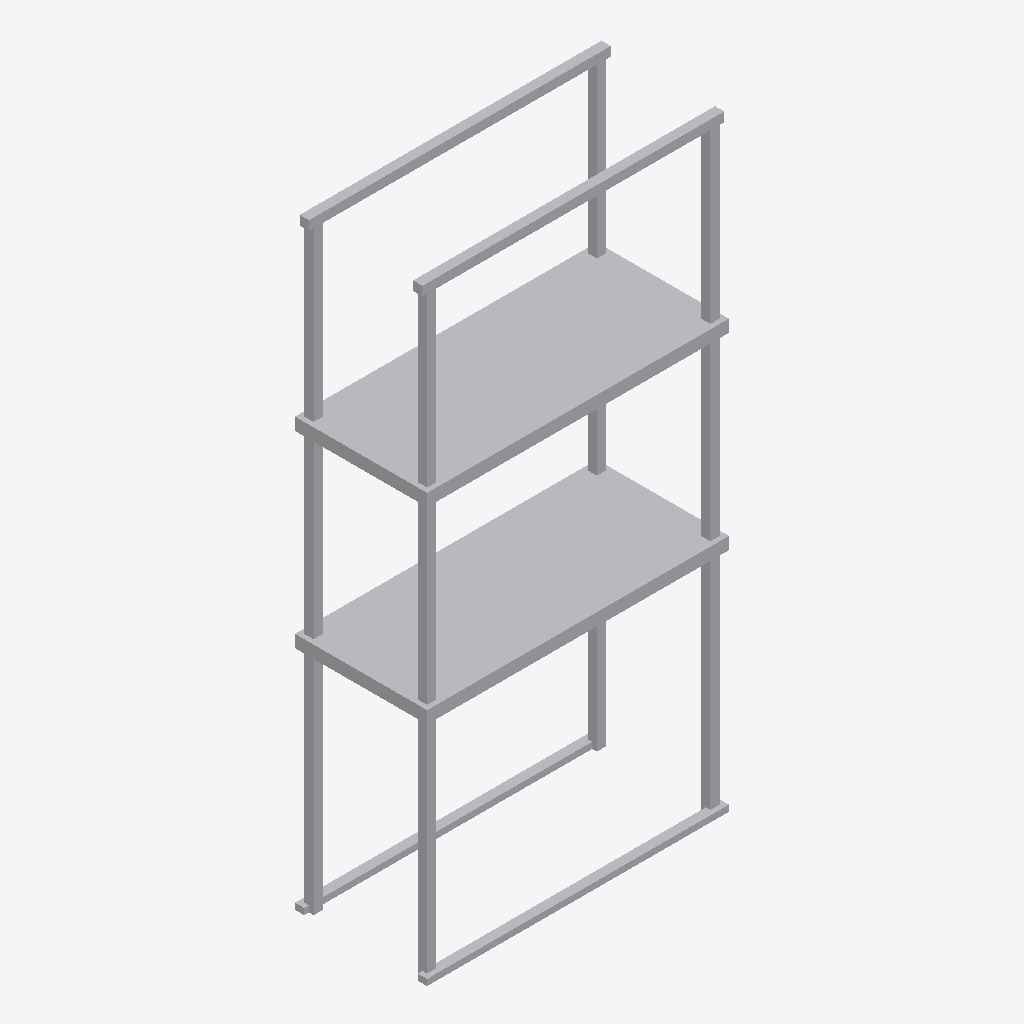
Isometric view of an IFC building model (IFC-SPF (STEP), schema IFC4, length unit metre), seen from the south-west, elements coloured by IFC class: 1 other element (light grey).
Extent 2.4 m × 1.1 m × 4.9 m (x, y, z). Storeys (1): Level 1 at 0.00 m. Elements (1): 1 IfcFurniture.

HEADER;
FILE_DESCRIPTION(('ViewDefinition [CoordinationView]'),'2;1');
FILE_NAME('','2026-11-06T15:54:54',(''),(''),'IfcOpenShell 0.8.0','IfcOpenShell 0.8.0','');
FILE_SCHEMA(('IFC4'));
ENDSEC;
DATA;
#9=IFCPROJECT('2FHRDfPuP9he6kXOidTaLr',$,'Project',$,$,$,$,(#8),#5);
#10=IFCSITE('2nA_vT5FD6Zvf_J_7J7MPA',$,'Site',$,$,$,$,$,.ELEMENT.,$,$,$,$,$);
#12=IFCBUILDING('1qvu0PMATEhw1NnmezHSaL',$,'Building',$,$,$,$,$,.ELEMENT.,$,$,$);
#16=IFCBUILDINGSTOREY('2ZbbU63Af8Ax1IYPvnrzWK',$,'Level 1',$,$,#21,$,$,.ELEMENT.,0.0);
#18=IFCFURNITURE('1MHpn5wdvECewq9JCIiVNb',$,$,$,'PalletRack',#37,#42,$,.USERDEFINED.);
ENDSEC;
